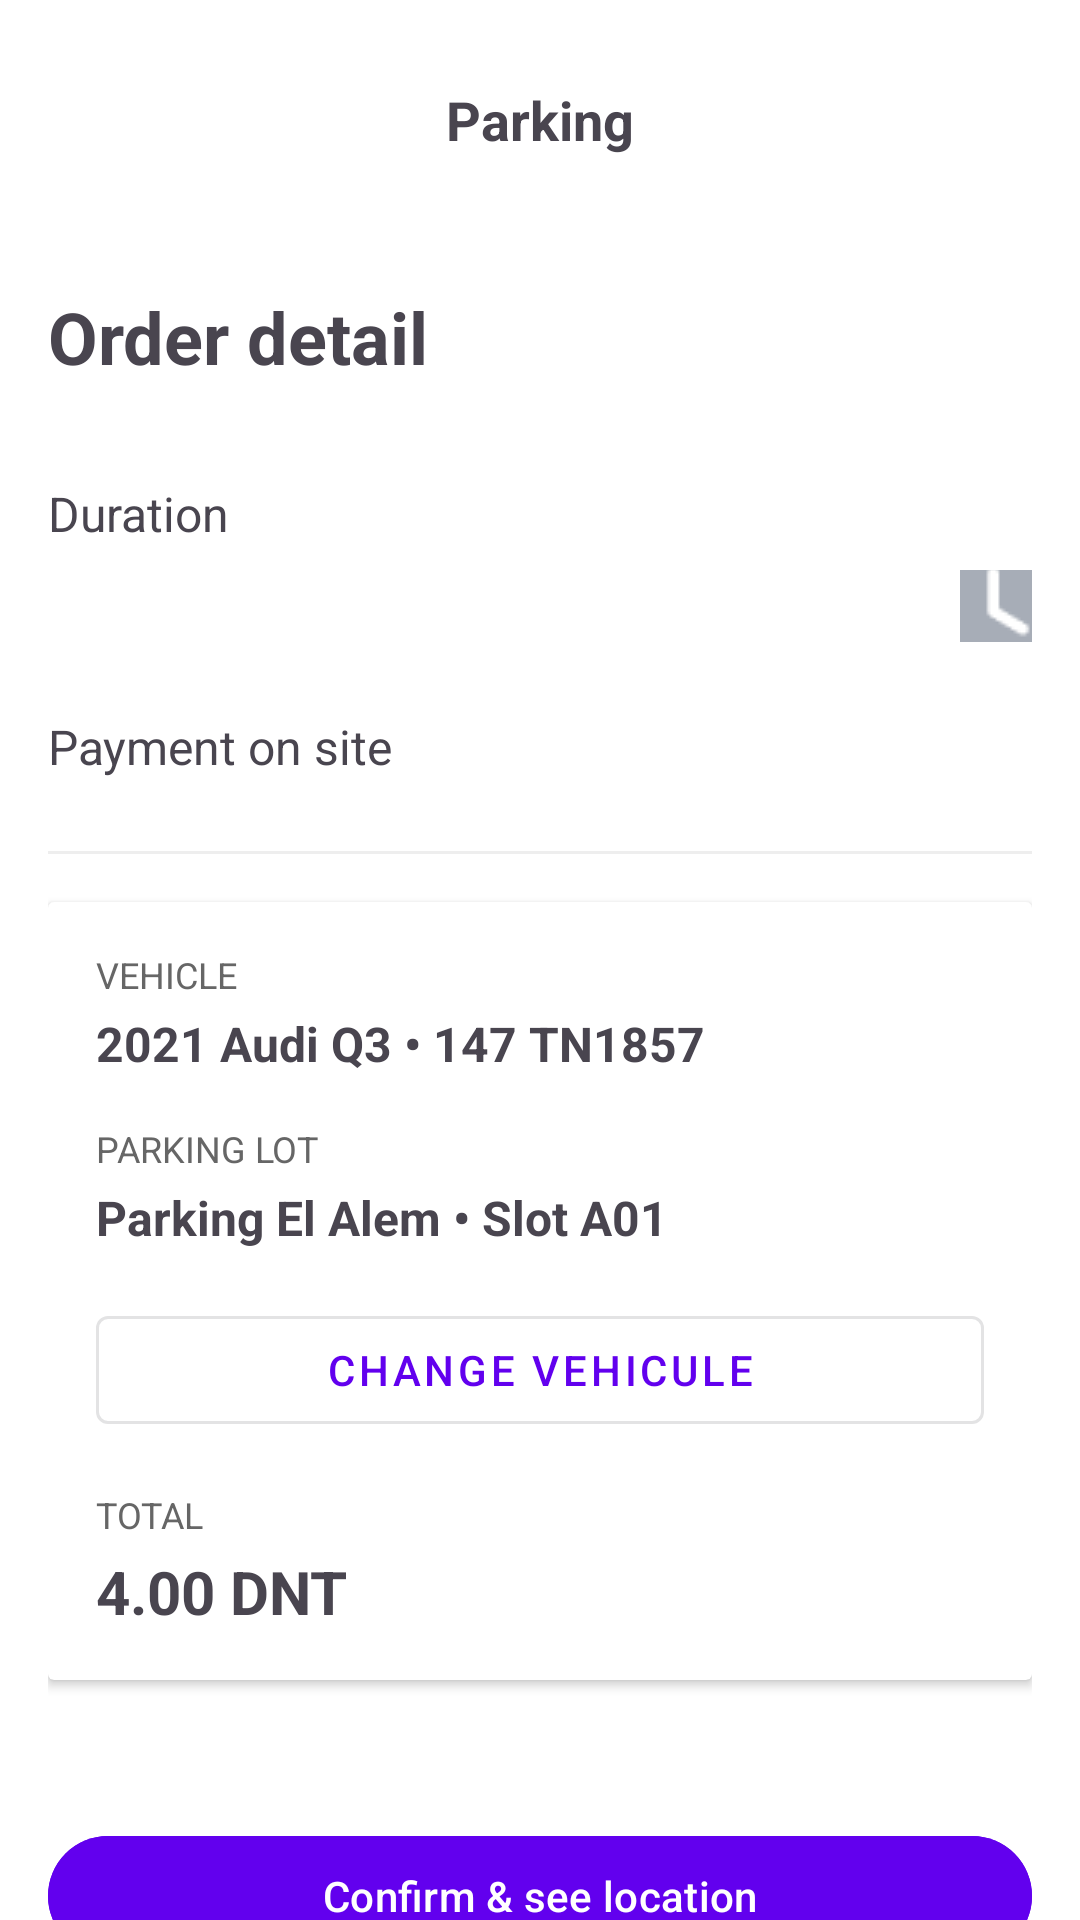

This screen was rendered from an Android layout file. Write that file and the resources it references.
<!-- AndroidManifest.xml: application theme Theme.SmartParkTN -->
<!-- res/layout/activity_order_detail.xml -->
<?xml version="1.0" encoding="utf-8"?>
<LinearLayout
    xmlns:android="http://schemas.android.com/apk/res/android"
    android:layout_width="match_parent"
    android:layout_height="match_parent"
    android:orientation="vertical"
    android:background="#FFFFFF">

    <RelativeLayout
        android:layout_width="match_parent"
        android:layout_height="wrap_content"
        android:padding="16dp">

        <ImageButton
            android:id="@+id/backButton"
            android:layout_width="48dp"
            android:layout_height="48dp"
            android:src="@drawable/ic_arrow_back"
            android:background="?attr/selectableItemBackgroundBorderless"
            android:padding="12dp"/>

        <TextView
            android:layout_width="wrap_content"
            android:layout_height="wrap_content"
            android:text="Parking"
            android:textSize="18sp"
            android:textStyle="bold"
            android:layout_centerHorizontal="true"
            android:layout_centerVertical="true"/>
    </RelativeLayout>

    <TextView
        android:layout_width="match_parent"
        android:layout_height="wrap_content"
        android:text="Order detail"
        android:textSize="24sp"
        android:textStyle="bold"
        android:padding="16dp"/>

    <LinearLayout
        android:layout_width="match_parent"
        android:layout_height="wrap_content"
        android:orientation="vertical"
        android:padding="16dp">

        <TextView
            android:layout_width="wrap_content"
            android:layout_height="wrap_content"
            android:text="Duration"
            android:textSize="16sp"
            android:layout_marginBottom="8dp"/>

        <LinearLayout
            android:layout_width="match_parent"
            android:layout_height="wrap_content"
            android:orientation="horizontal"
            android:gravity="center_vertical">

            <TextView
                android:id="@+id/timeSlotText"
                android:layout_width="0dp"
                android:layout_height="wrap_content"
                android:layout_weight="1"
                android:textSize="16sp"
                android:textStyle="bold"/>

            <ImageButton
                android:layout_width="24dp"
                android:layout_height="24dp"
                android:src="@drawable/ic_clock"
                android:background="?attr/selectableItemBackgroundBorderless"/>
        </LinearLayout>

        <TextView
            android:layout_width="wrap_content"
            android:layout_height="wrap_content"
            android:text="Payment on site"
            android:textSize="16sp"
            android:layout_marginTop="24dp"
            android:layout_marginBottom="8dp"/>

        <View
            android:layout_width="match_parent"
            android:layout_height="1dp"
            android:background="#EEEEEE"
            android:layout_marginTop="16dp"
            android:layout_marginBottom="16dp"/>

        <androidx.cardview.widget.CardView
            android:layout_width="match_parent"
            android:layout_height="wrap_content"
            android:layout_marginBottom="16dp"
            android:background="#F3E5F5">

            <LinearLayout
                android:layout_width="match_parent"
                android:layout_height="wrap_content"
                android:orientation="vertical"
                android:padding="16dp">

                <TextView
                    android:layout_width="wrap_content"
                    android:layout_height="wrap_content"
                    android:text="VEHICLE"
                    android:textSize="12sp"
                    android:textColor="#666666"/>

                <TextView
                    android:layout_width="wrap_content"
                    android:layout_height="wrap_content"
                    android:text="2021 Audi Q3 • 147 TN1857"
                    android:textSize="16sp"
                    android:textStyle="bold"
                    android:layout_marginTop="4dp"/>

                <TextView
                    android:layout_width="wrap_content"
                    android:layout_height="wrap_content"
                    android:text="PARKING LOT"
                    android:textSize="12sp"
                    android:textColor="#666666"
                    android:layout_marginTop="16dp"/>

                <TextView
                    android:layout_width="wrap_content"
                    android:layout_height="wrap_content"
                    android:text="Parking El Alem • Slot A01"
                    android:textSize="16sp"
                    android:textStyle="bold"
                    android:layout_marginTop="4dp"/>

                <Button
                    android:id="@+id/changeVehicleButton"
                    android:layout_width="match_parent"
                    android:layout_height="wrap_content"
                    android:text="Change vehicule"
                    android:textColor="#6200EE"
                    style="@style/Widget.MaterialComponents.Button.OutlinedButton"
                    android:layout_marginTop="16dp"/>

                <TextView
                    android:layout_width="wrap_content"
                    android:layout_height="wrap_content"
                    android:text="TOTAL"
                    android:textSize="12sp"
                    android:textColor="#666666"
                    android:layout_marginTop="16dp"/>

                <TextView
                    android:layout_width="wrap_content"
                    android:layout_height="wrap_content"
                    android:text="4.00 DNT"
                    android:textSize="20sp"
                    android:textStyle="bold"
                    android:layout_marginTop="4dp"/>
            </LinearLayout>
        </androidx.cardview.widget.CardView>
    </LinearLayout>

    <View
        android:layout_width="match_parent"
        android:layout_height="0dp"
        android:layout_weight="1"/>

    <LinearLayout
        android:layout_width="match_parent"
        android:layout_height="wrap_content"
        android:orientation="vertical"
        android:padding="16dp">

        <Button
            android:id="@+id/confirmButton"
            android:layout_width="match_parent"
            android:layout_height="wrap_content"
            android:text="Confirm &amp; see location"
            android:textColor="#FFFFFF"
            android:backgroundTint="#6200EE"/>

        <Button
            android:id="@+id/cancelButton"
            android:layout_width="match_parent"
            android:layout_height="wrap_content"
            android:text="X"
            android:textColor="#6200EE"
            style="@style/Widget.MaterialComponents.Button.TextButton"/>
    </LinearLayout>
</LinearLayout>
<!-- resources referenced by this layout -->
<resources>
  <!-- drawable ic_clock: png bitmap (drawable, 1180 bytes) -->
  <style name="Theme.SmartParkTN" parent="Base.Theme.SmartParkTN" />
  <style name="Base.Theme.SmartParkTN" parent="Theme.Material3.DayNight.NoActionBar">
          
          
      </style>
</resources>
